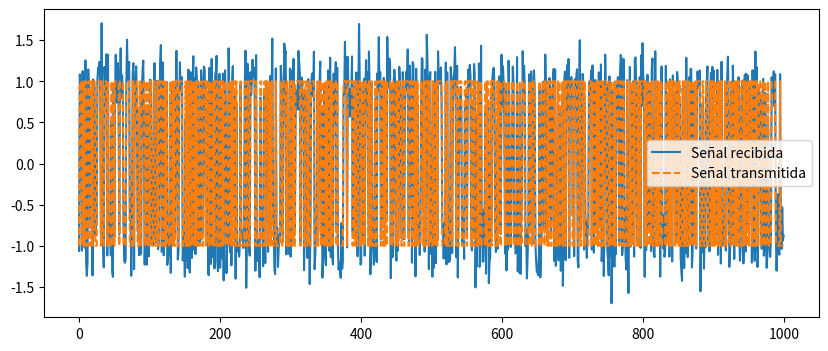
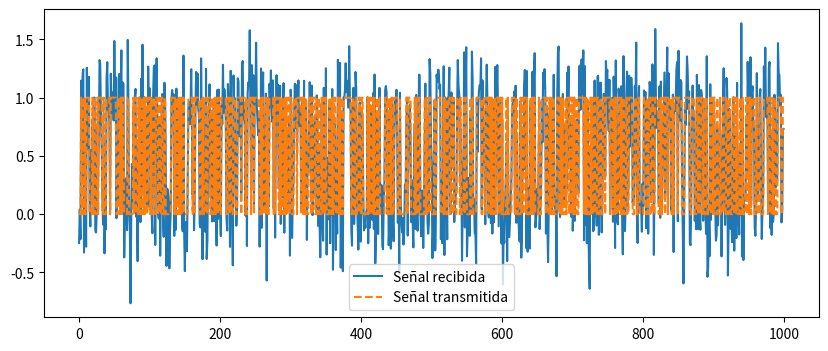

Reproduce these figures in Python, in order. (Note: this script raises an exception after producing the figures.)
import numpy as np
from scipy import signal
import matplotlib.pyplot as plt

# Parámetros de la simulación
num_bits = 1000
snr_dB = 10  # SNR en dB

# Generación de datos binarios
data = np.random.randint(0, 2, num_bits)
bpsk_modulated = 2*data - 1  # Modulación BPSK

# Simulación del canal con AWGN
snr_linear = 10**(snr_dB/10)
noise_power = 1 / (2 * snr_linear)
noise = np.sqrt(noise_power) * np.random.randn(num_bits)
received_signal = bpsk_modulated + noise

# Demodulación BPSK
received_bits = np.where(received_signal >= 0, 1, 0)

# Cálculo del BER
bit_errors = np.sum(data != received_bits)
ber = bit_errors / num_bits

print(f"SNR (dB): {snr_dB}, BER: {ber}")

# Visualización de la señal
plt.figure(figsize=(10,4))
plt.plot(received_signal, label="Señal recibida")
plt.plot(bpsk_modulated, linestyle="--", label="Señal transmitida")
plt.legend()
plt.show()




import numpy as np
import matplotlib.pyplot as plt
from scipy import signal


# Parámetros de la simulación
num_bits = 1000
snr_dB = 10  # SNR en dB

# Generación de datos binarios
data = np.random.randint(0, 2, num_bits)
ask_modulated = data  # Modulación ASK (1 y 0 representan las amplitudes)

# Canal AWGN
snr_linear = 10**(snr_dB/10)
noise_power = 1 / (2 * snr_linear)
noise = np.sqrt(noise_power) * np.random.randn(num_bits)
received_signal = ask_modulated + noise

# Demodulación
received_bits = np.where(received_signal >= 0.5, 1, 0)

# Cálculo del BER
bit_errors = np.sum(data != received_bits)
ber = bit_errors / num_bits

print(f"SNR (dB): {snr_dB}, BER: {ber}")

# Visualización
plt.figure(figsize=(10, 4))
plt.plot(received_signal, label="Señal recibida")
plt.plot(ask_modulated, linestyle="--", label="Señal transmitida")
plt.legend()
plt.show()


# Parámetros de la simulación
f0, f1 = 2, 5  # Frecuencias para los bits 0 y 1
sample_rate = 100
t = np.arange(num_bits * sample_rate) / sample_rate
mod_signal = np.cos(2 * np.pi * (f0 * (data == 0) + f1 * (data == 1)) * t)

# Canal AWGN
noise = np.sqrt(noise_power) * np.random.randn(len(t))
received_signal = mod_signal + noise

# Demodulación FSK
received_bits = np.array([1 if np.mean(received_signal[i*sample_rate:(i+1)*sample_rate]) > 0 else 0 for i in range(num_bits)])

# Cálculo del BER
bit_errors = np.sum(data != received_bits)
ber = bit_errors / num_bits

print(f"SNR (dB): {snr_dB}, BER: {ber}")

# Visualización
plt.figure(figsize=(10, 4))
plt.plot(t, received_signal, label="Señal recibida")
plt.legend()
plt.show()


# Generación de datos binarios
bpsk_modulated = 2*data - 1  # Modulación BPSK (0 -> -1 y 1 -> +1)

# Canal AWGN
noise = np.sqrt(noise_power) * np.random.randn(num_bits)
received_signal = bpsk_modulated + noise

# Demodulación BPSK
received_bits = np.where(received_signal >= 0, 1, 0)

# Cálculo del BER
bit_errors = np.sum(data != received_bits)
ber = bit_errors / num_bits

print(f"SNR (dB): {snr_dB}, BER: {ber}")

# Visualización
plt.figure(figsize=(10, 4))
plt.plot(received_signal, label="Señal recibida")
plt.plot(bpsk_modulated, linestyle="--", label="Señal transmitida")
plt.legend()
plt.show()


# Codificación en pares
data_pairs = np.reshape(data[:2*(num_bits//2)], (-1, 2))
qpsk_symbols = 2*data_pairs[:,0] + data_pairs[:,1]  # Mapear a 4 símbolos

# Generación de señal modulada QPSK
qpsk_modulated = np.exp(1j * (np.pi/4 + np.pi/2 * qpsk_symbols))

# Canal AWGN
noise = (np.sqrt(noise_power/2) * (np.random.randn(len(qpsk_modulated)) + 1j * np.random.randn(len(qpsk_modulated))))
received_signal = qpsk_modulated + noise

# Demodulación QPSK
received_symbols = np.angle(received_signal)
received_bits = np.array([(angle > -np.pi/2) & (angle < np.pi/2) for angle in received_symbols])

# Cálculo del BER
bit_errors = np.sum(data != received_bits)
ber = bit_errors / num_bits

print(f"SNR (dB): {snr_dB}, BER: {ber}")

# Visualización
plt.figure(figsize=(10, 4))
plt.scatter(received_signal.real, received_signal.imag, label="Señal recibida", alpha=0.5)
plt.legend()
plt.show()


# Codificación para 16-QAM
qam_levels = 4
qam_symbols = 2*data.reshape(-1, 4).dot(2**np.arange(4)[::-1]) - 8 + 1j * (2*data.reshape(-1, 4).dot(2**np.arange(4)[::-1]) - 8)

# Canal AWGN
noise = np.sqrt(noise_power/2) * (np.random.randn(len(qam_symbols)) + 1j * np.random.randn(len(qam_symbols)))
received_signal = qam_symbols + noise

# Cálculo del BER (simplificado)
bit_errors = np.sum(data[:len(received_signal)*4].reshape(-1, 4) != np.round((received_signal.real+8)/2**qam_levels))
ber = bit_errors / num_bits

print(f"SNR (dB): {snr_dB}, BER: {ber}")

# Visualización
plt.figure(figsize=(10, 4))
plt.scatter(received_signal.real, received_signal.imag, label="Señal recibida", alpha=0.5)
plt.legend()
plt.show()
